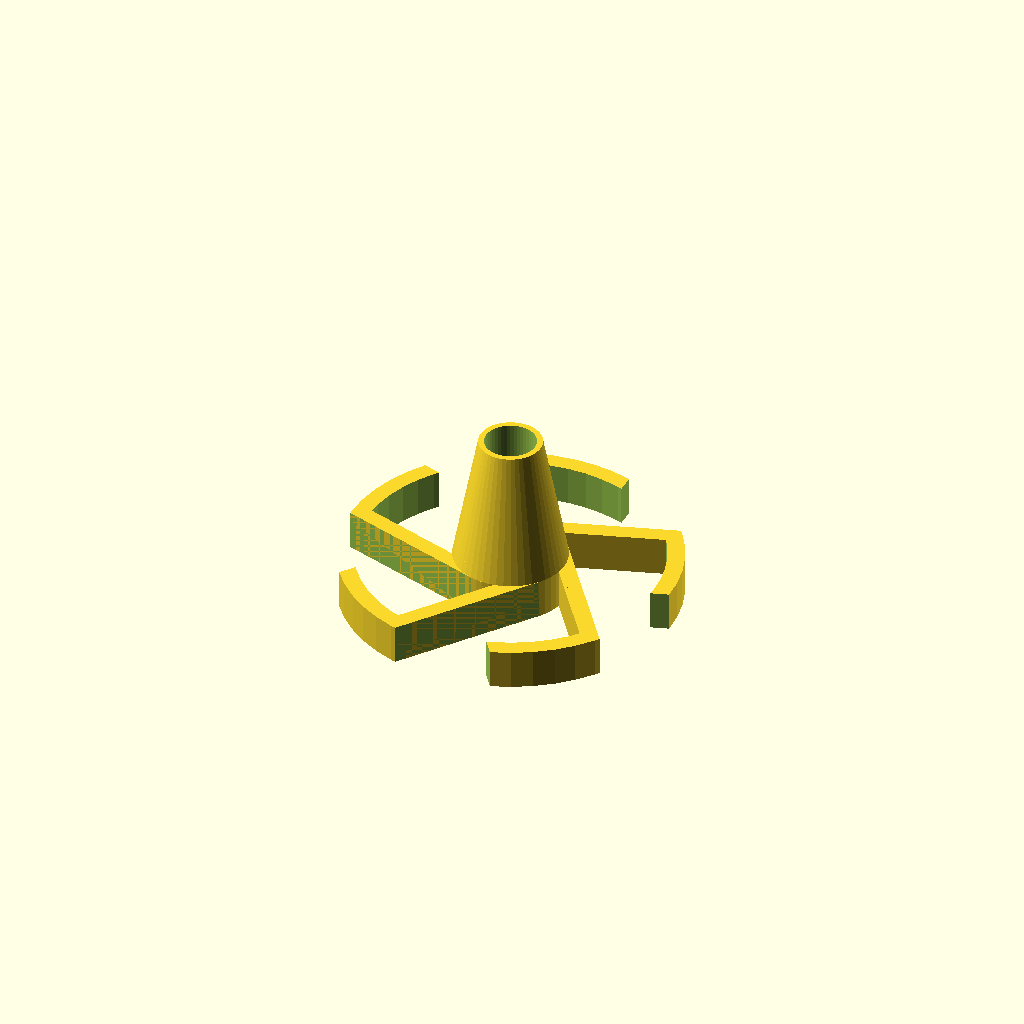
Cell 1: the model at its default parameters.
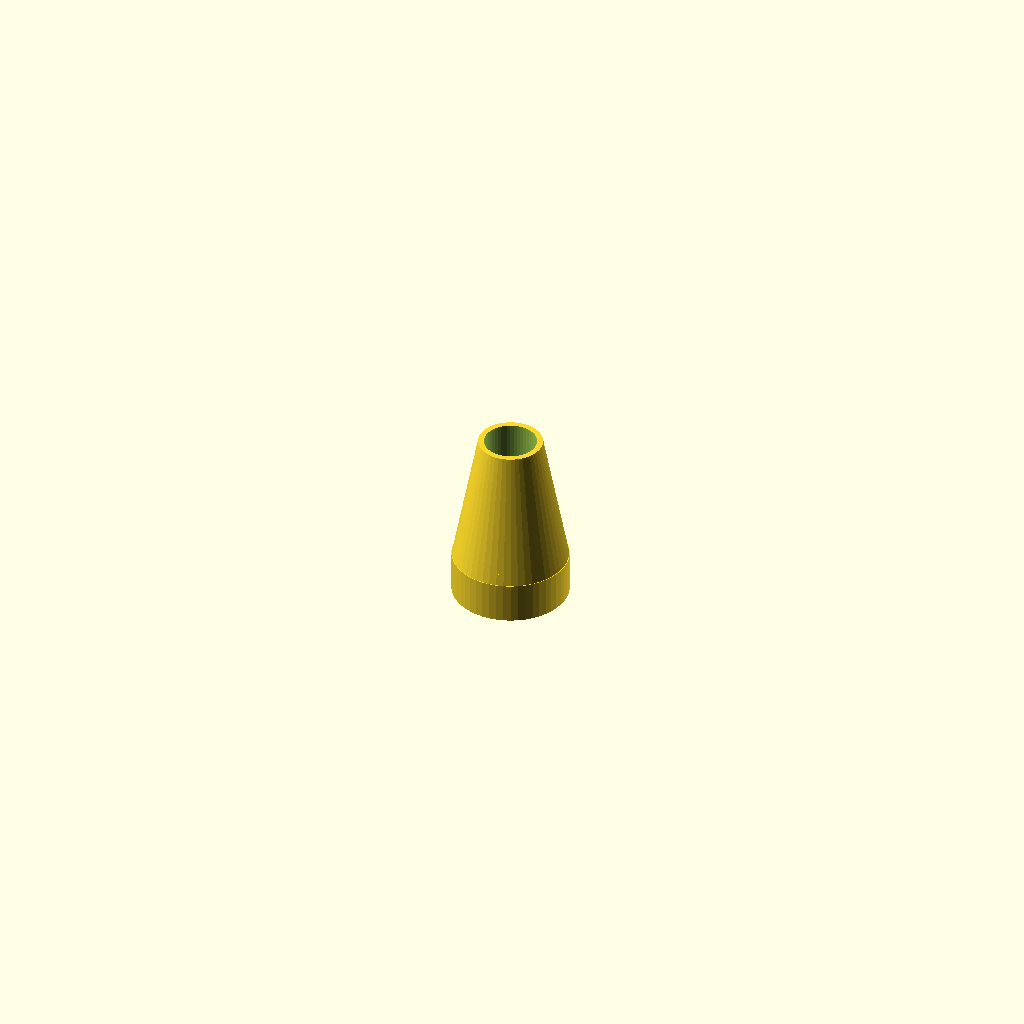
Cell 2: the same model with diameter = 20.
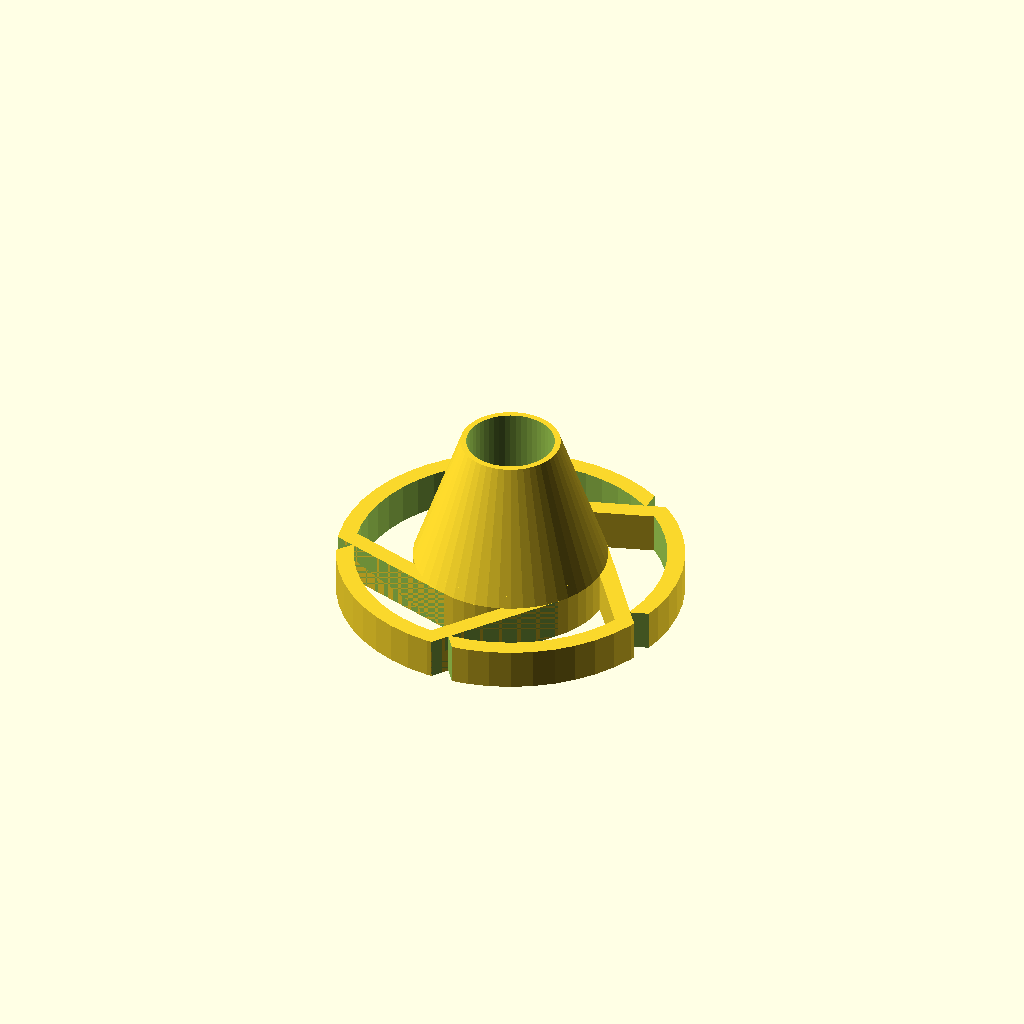
Cell 3: rod_diameter = 15 (everything else at default).
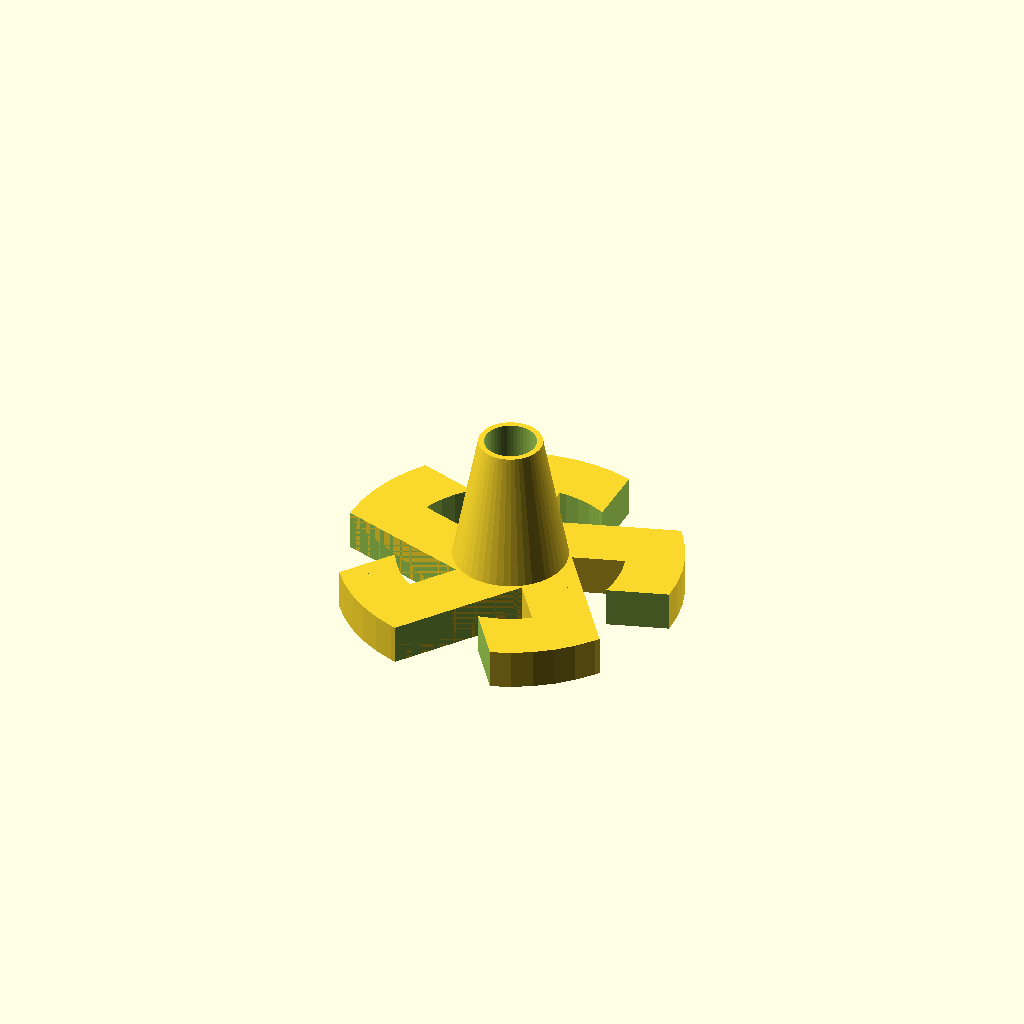
Cell 4 — leg_thickness set to 10, the other parameters unchanged.
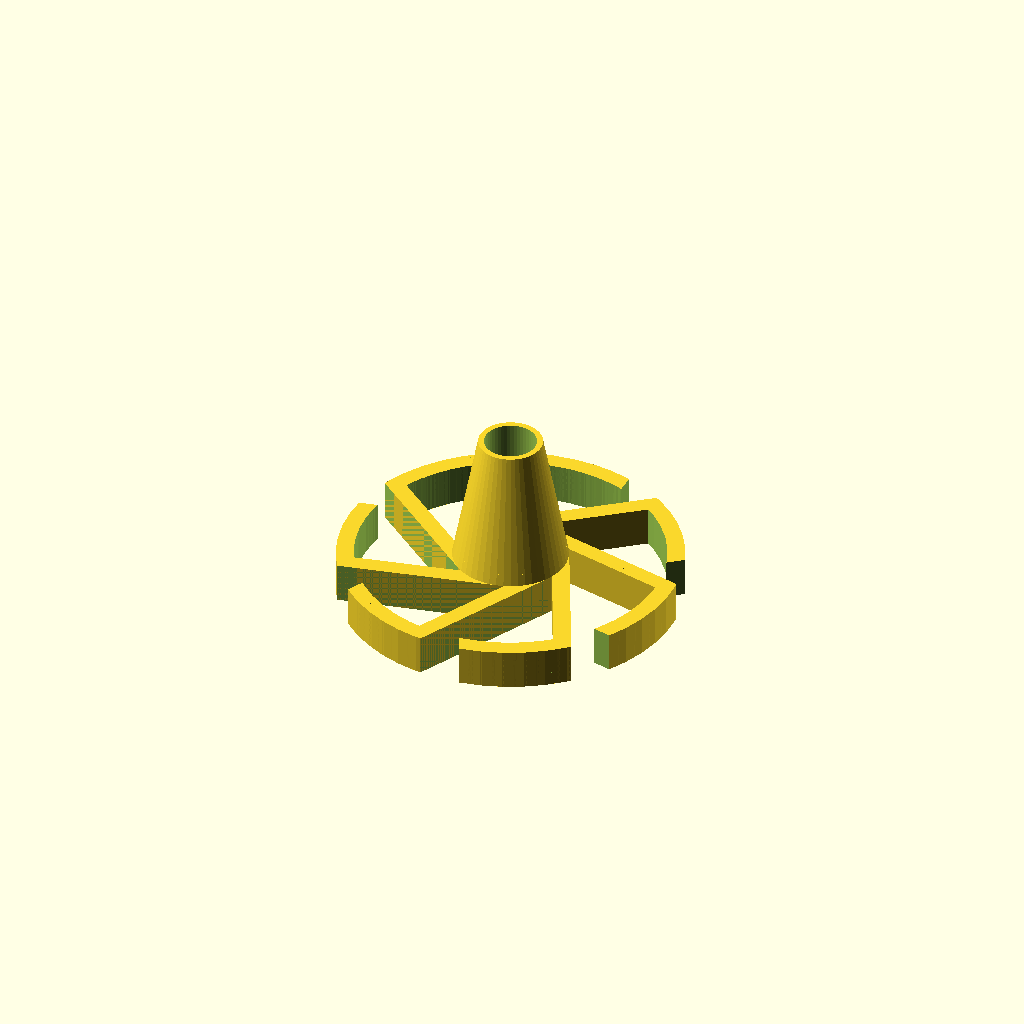
Cell 5 — leg_count set to 7, the other parameters unchanged.
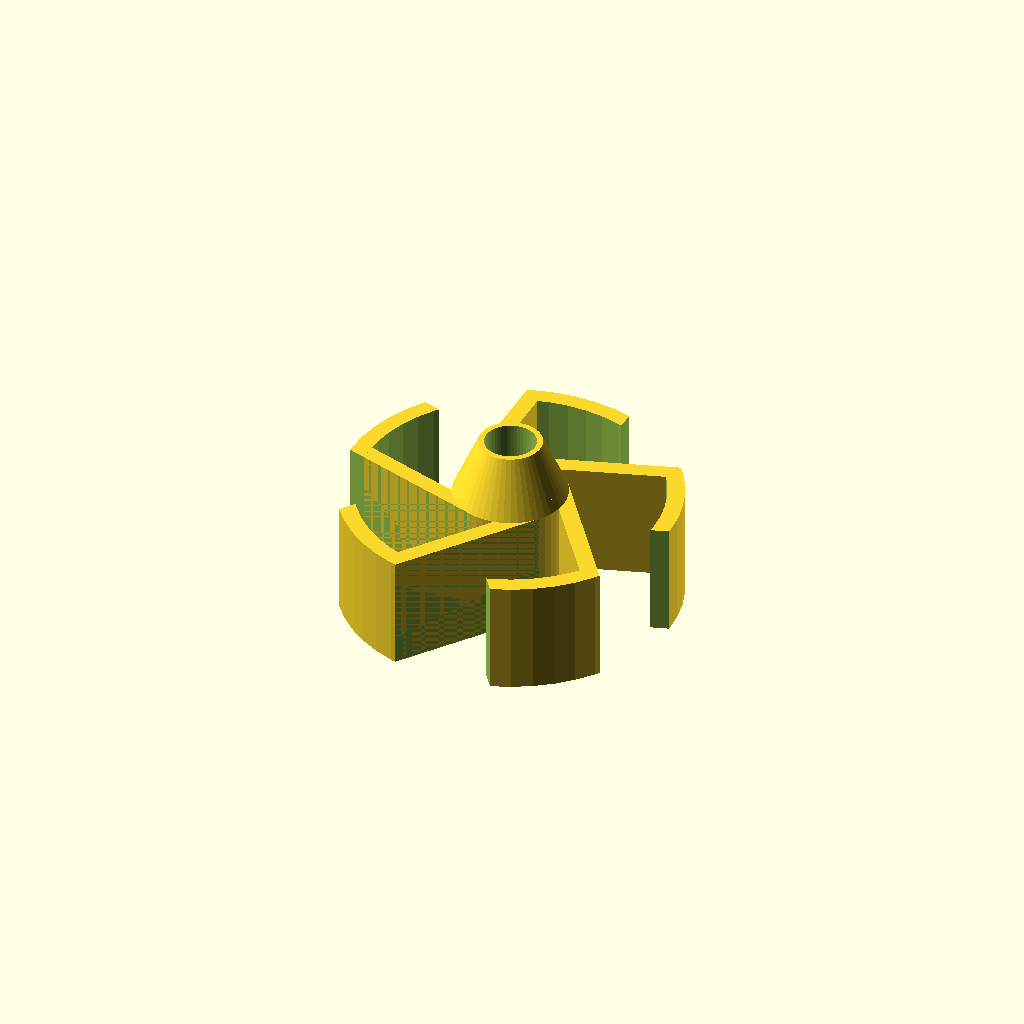
Cell 6 — height set to 20, the other parameters unchanged.
One fixed orthographic camera (rotation 55°, 0°, 25°; colour scheme Cornfield) for every cell.
OpenSCAD source file inputs/thingiverse/files/thing-431426/Parametric-spool-insert/SpoolInsert.scad:
// of the spool hole
diameter = 59; // [20:75]

rod_diameter = 9; // [4:15]

leg_thickness = 3; // [2:10]

leg_count = 5; // [3:7]

// of the bottom part
height = 7; // [5:20]

overall_height = 30; // [20:60]

/////////////////////////////////////////////////////////


// color([1, 0, 0, 0.5]) import("SpoolInsert.stl");

module leg() {
	intersection() {
		translate([0,0,-2]) cylinder(r=diameter/2, h=height+4, $fn=50);
		union() {
			translate([-rod_diameter*1.1, 0, 0]) cube([leg_thickness, diameter*0.6, height]);
			difference() {
				cylinder(r=diameter/2+1, h=height, $fn=50);
				translate([0,0,-1]) union() {
					cylinder(r=diameter/2-leg_thickness, h=height+2, $fn=50);
					translate([rod_diameter, -diameter, 0]) cube([diameter, diameter*2, height+2]);
					translate([-diameter-rod_diameter*1.1, -diameter, 0]) cube([diameter, diameter*2, height+2]);
					translate([-diameter, -diameter, 0]) cube([diameter*2, diameter, height+2]);
				}
			}
		}	
	}
}

module spool_insert() {
	// the main body
	difference() {
		union() {
			translate([0, 0, height]) cylinder(r1=rod_diameter*1.1, r2=rod_diameter/2+1, h=overall_height-height, $fn=50);
			cylinder(r=rod_diameter*1.1, h=height, $fn=50);
		}
		translate([0, 0, -1]) cylinder(r=rod_diameter/2, h=overall_height+2, $fn=50);
	}

	// and legs
	for(i=[0:leg_count-1])
		rotate(i*360/leg_count, [0,0,1]) leg();
}

////////////////////////////////////////////////////////

spool_insert();
Parameter table extracted from the source (name, type, default, range or options):
diameter: number, default 59, range 20 to 75
rod_diameter: number, default 9, range 4 to 15
leg_thickness: number, default 3, range 2 to 10
leg_count: number, default 5, range 3 to 7
height: number, default 7, range 5 to 20
overall_height: number, default 30, range 20 to 60
